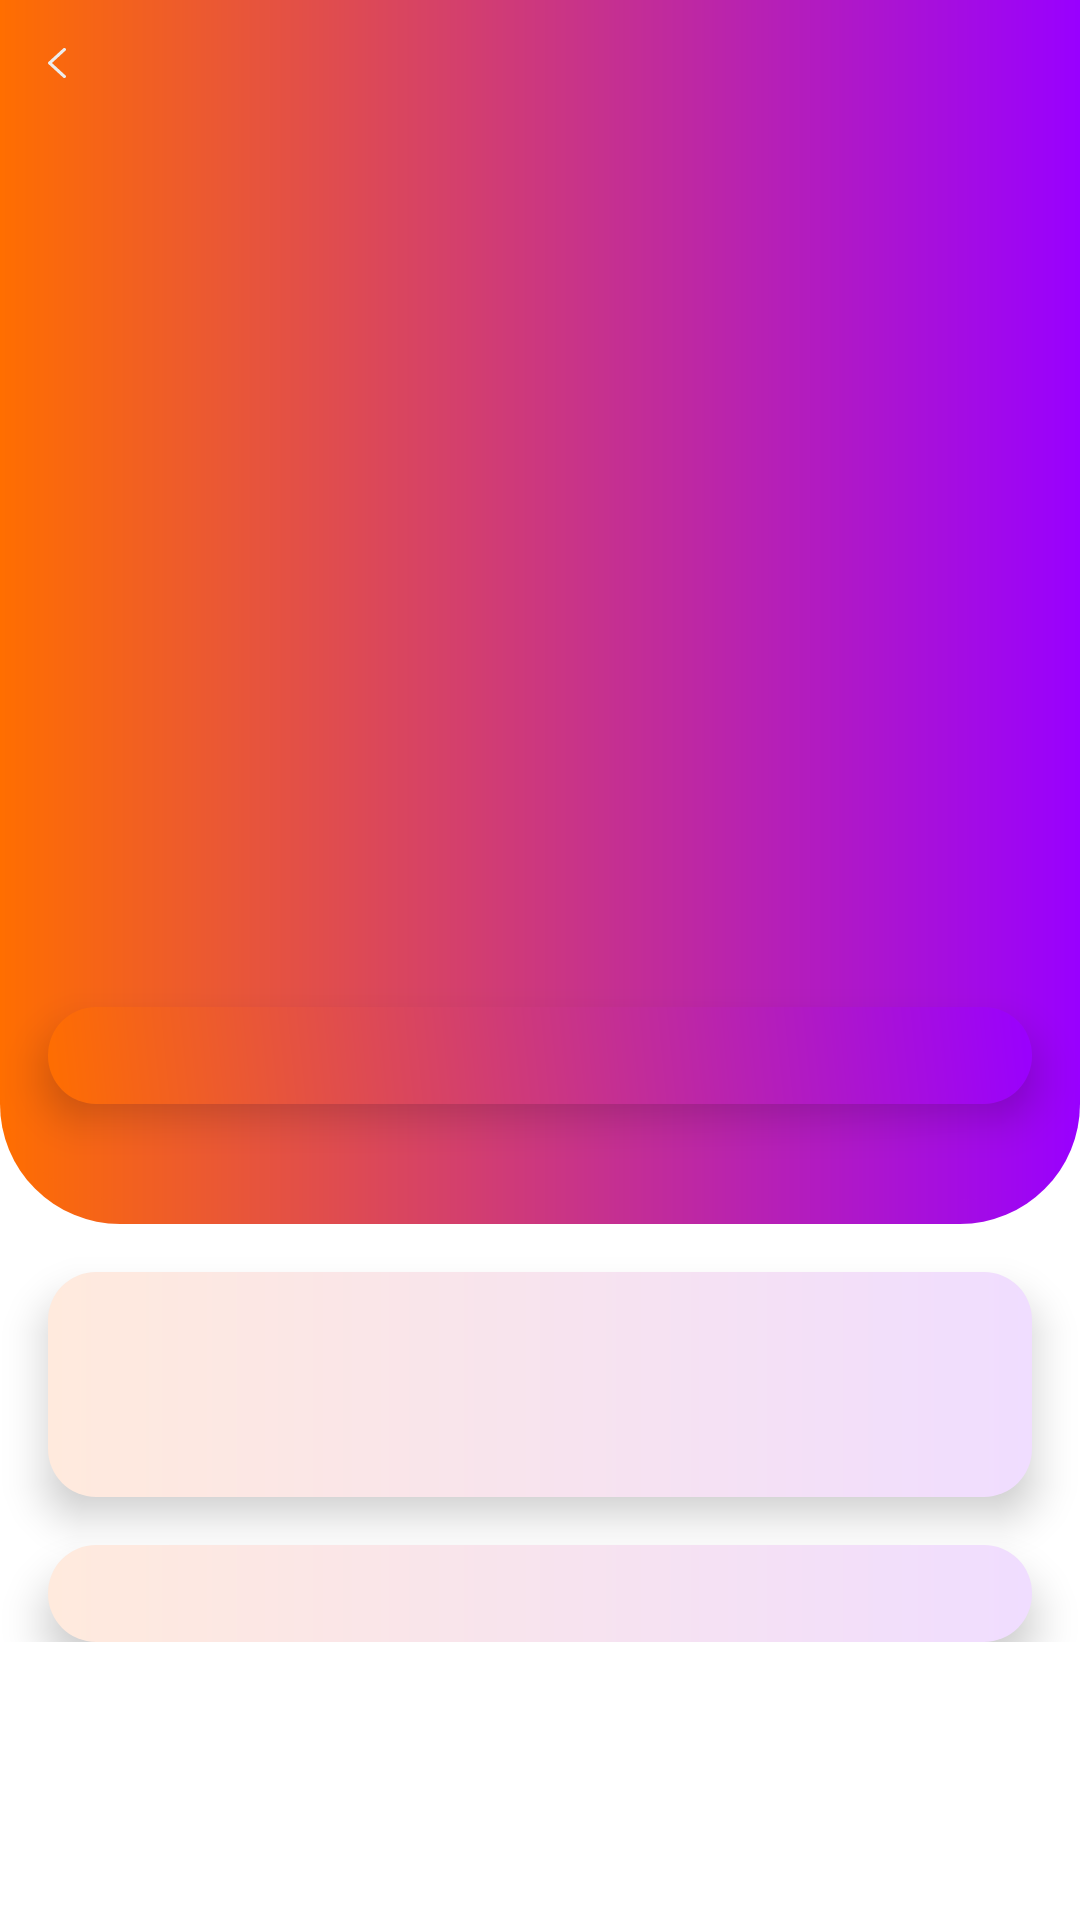

This screen was rendered from an Android layout file. Write that file and the resources it references.
<!-- AndroidManifest.xml: application theme Theme.Mealapp -->
<!-- res/layout/details_fragment.xml -->
<?xml version="1.0" encoding="utf-8"?>
<ScrollView xmlns:android="http://schemas.android.com/apk/res/android"
    xmlns:app="http://schemas.android.com/apk/res-auto"
    xmlns:tools="http://schemas.android.com/tools"

    android:layout_width="match_parent"
    android:layout_height="match_parent">

    <androidx.constraintlayout.widget.ConstraintLayout
        android:layout_width="match_parent"
        android:layout_height="wrap_content">

        <ImageView
            android:id="@+id/iv_bottom_gradient"
            android:layout_width="0dp"
            android:layout_height="408dp"
            android:background="@drawable/image_box_meal"
            android:scaleType="centerCrop"
            app:layout_constraintEnd_toEndOf="parent"
            app:layout_constraintHorizontal_bias="0.0"
            app:layout_constraintStart_toStartOf="parent"
            app:layout_constraintTop_toTopOf="parent"
            tools:ignore="ContentDescription" />

        <com.google.android.material.imageview.ShapeableImageView
            android:id="@+id/iv_meal_poster"
            android:layout_width="0dp"
            android:layout_height="400dp"
            android:background="@drawable/image_box_meal"
            android:scaleType="centerCrop"
            app:layout_constraintEnd_toEndOf="parent"
            app:layout_constraintHorizontal_bias="0.0"
            app:layout_constraintStart_toStartOf="parent"
            app:layout_constraintTop_toTopOf="parent"
            app:shapeAppearanceOverlay="@style/ShapeAppearanceOverlay.App.BottomCornerRadius"
            tools:srcCompat="@tools:sample/backgrounds/scenic" />

        <ImageView
            android:id="@+id/iv_ingridient_box"
            android:layout_width="0dp"
            android:layout_height="75dp"
            android:layout_marginStart="16dp"
            android:layout_marginTop="16dp"
            android:layout_marginEnd="16dp"
            android:background="@drawable/white_box"
            android:elevation="8dp"
            app:layout_constraintEnd_toEndOf="parent"
            app:layout_constraintStart_toStartOf="parent"
            app:layout_constraintTop_toBottomOf="@+id/iv_bottom_gradient"
            tools:ignore="ContentDescription" />

        <TextView
            android:id="@+id/tv_meal_name"
            android:layout_width="0dp"
            android:layout_height="wrap_content"
            android:layout_marginStart="16dp"
            android:layout_marginEnd="16dp"
            android:layout_marginBottom="32dp"
            android:background="@drawable/gradient_box"
            android:elevation="8dp"
            android:gravity="center"
            android:textColor="@color/white"
            android:textSize="24sp"
            app:layout_constraintBottom_toBottomOf="@+id/iv_meal_poster"
            app:layout_constraintEnd_toEndOf="parent"
            app:layout_constraintStart_toStartOf="parent"
            tools:text="Tasy Meal Name" />

        <TextView
            android:id="@+id/tv_instructions"
            android:layout_width="0dp"
            android:layout_height="wrap_content"
            android:layout_marginStart="16dp"
            android:layout_marginTop="16dp"
            android:layout_marginEnd="16dp"
            android:background="@drawable/white_box"
            android:elevation="8dp"
            android:gravity="center"
            android:paddingStart="8dp"
            android:paddingEnd="8dp"
            android:textAlignment="viewStart"
            android:textColor="@color/black"
            android:textSize="24sp"
            app:layout_constraintEnd_toEndOf="parent"
            app:layout_constraintStart_toStartOf="parent"
            app:layout_constraintTop_toBottomOf="@+id/iv_ingridient_box"
            tools:text="@string/recipe_demo_text" />

        <androidx.recyclerview.widget.RecyclerView
            android:id="@+id/rv_ingridients"
            android:layout_width="0dp"
            android:layout_height="0dp"
            android:layout_marginStart="8dp"
            android:layout_marginEnd="8dp"
            android:elevation="8dp"
            android:orientation="horizontal"
            app:layout_constraintBottom_toBottomOf="@+id/iv_ingridient_box"
            app:layout_constraintEnd_toEndOf="@+id/iv_ingridient_box"
            app:layout_constraintStart_toStartOf="@+id/iv_ingridient_box"
            app:layout_constraintTop_toTopOf="@+id/iv_ingridient_box"
            tools:listitem="@layout/view_holder_ingridient" />

        <ImageView
            android:id="@+id/iv_back"
            android:layout_width="wrap_content"
            android:layout_height="wrap_content"
            android:layout_marginStart="16dp"
            android:layout_marginTop="16dp"
            android:elevation="8dp"
            app:layout_constraintStart_toStartOf="parent"
            app:layout_constraintTop_toTopOf="parent"
            app:srcCompat="@drawable/ic_back" />

    </androidx.constraintlayout.widget.ConstraintLayout>
</ScrollView>
<!-- res/layout/view_holder_ingridient.xml (included above) -->
<?xml version="1.0" encoding="utf-8"?>
<LinearLayout xmlns:android="http://schemas.android.com/apk/res/android"
    xmlns:app="http://schemas.android.com/apk/res-auto"
    xmlns:tools="http://schemas.android.com/tools"
    android:orientation="vertical" android:layout_width="match_parent"
    android:layout_height="match_parent">

    <ImageView
        android:id="@+id/iv_ingridient_image_holder"
        android:layout_width="50dp"
        android:layout_height="50dp"
        android:scaleType="centerCrop"
        tools:srcCompat="@tools:sample/avatars" />

    <TextView
        android:id="@+id/tv_ingridient_name_holder"
        android:layout_width="match_parent"
        android:layout_height="wrap_content"
        android:layout_marginTop="8dp"
        tools:text="Item Name" />
</LinearLayout>
<!-- resources referenced by this layout -->
<resources>
  <color name="black">#FF000000</color>
  <color name="white">#FFFFFFFF</color>
  <!-- drawable gradient_box (drawable) -->
  <?xml version="1.0" encoding="utf-8"?>
  <shape xmlns:android="http://schemas.android.com/apk/res/android"
      android:shape="rectangle">
      <gradient
          android:startColor="#FFFF6E00"
          android:endColor="#FF9900FF"
          android:angle="45"/>
  
  
  
  
  
      <corners android:radius="16dp" />
  </shape>
  <!-- drawable ic_back (drawable) -->
  <vector xmlns:android="http://schemas.android.com/apk/res/android"
      android:width="6dp"
      android:height="10dp"
      android:viewportWidth="6"
      android:viewportHeight="10">
    <path
        android:pathData="M5.0689,0.1464C5.2819,-0.0488 5.6272,-0.0488 5.8402,0.1464C6.0296,0.32 6.0506,0.5894 5.9034,0.7843L5.8402,0.8536L1.3167,5L5.8402,9.1465C6.0296,9.32 6.0506,9.5894 5.9034,9.7843L5.8402,9.8535C5.6509,10.0271 5.357,10.0464 5.1444,9.9114L5.0689,9.8535L0.1598,5.3535C-0.0296,5.18 -0.0506,4.9106 0.0966,4.7157L0.1598,4.6465L5.0689,0.1464Z"
        android:fillColor="#ECECEC"/>
  </vector>
  <!-- drawable image_box_meal (drawable) -->
  <?xml version="1.0" encoding="utf-8"?>
  <shape xmlns:android="http://schemas.android.com/apk/res/android"
      android:shape="rectangle">
      <gradient
          android:startColor="#FFFF6E00"
          android:endColor="#FF9900FF"
          android:angle="0"
          />
      <corners
          android:bottomLeftRadius="40dp"
          android:bottomRightRadius="40dp"
          />
  </shape>
  <!-- drawable white_box (drawable) -->
  <?xml version="1.0" encoding="utf-8"?>
  <shape xmlns:android="http://schemas.android.com/apk/res/android"
      android:shape="rectangle">
      <gradient
          android:startColor="#FFEADD"
          android:endColor="#FFF0DDFF"
          android:angle="0"/>
      <corners android:radius="16dp" />
  </shape>
  <string name="recipe_demo_text">Step 1 Preheat oven to 180° C. Step 2 Combine carrots, onion, garlic, cumin seeds, coriander seeds, salt and olive oil in a bowl and mix well. Transfer on a baking tray. Step 3 Put the baking tray in preheated oven and roast for 10-12 minutes or till carrots soften. Remove from heat and cool. Step 4 Grind the baked carrot mixture along with some water to make a smooth paste and strain in a bowl. Step 5 Heat the carrot mixture in a non-stick pan. Add two cups of water and bring to a boil. Add garam masala powder and mix. Add salt and mix well. Step 6 Remove from heat, add lemon juice and mix well. Step 7 Serve hot.</string>
  <style name="ShapeAppearanceOverlay.App.BottomCornerRadius" parent="">
          <item name="cornerSizeBottomRight">40dp</item>
          <item name="cornerFamilyBottomRight">rounded</item>
          <item name="cornerSizeBottomLeft">40dp</item>
          <item name="cornerFamilyBottomLeft">rounded</item>
      </style>
  <style name="Theme.Mealapp" parent="Theme.MaterialComponents.DayNight.DarkActionBar">
          
          <item name="colorPrimary">@color/purple_500</item>
          <item name="colorPrimaryVariant">@color/purple_700</item>
          <item name="colorOnPrimary">@color/white</item>
          
          <item name="colorSecondary">@color/teal_200</item>
          <item name="colorSecondaryVariant">@color/teal_700</item>
          <item name="colorOnSecondary">@color/black</item>
          
          <item name="android:statusBarColor" tools:targetApi="l">?attr/colorPrimaryVariant</item>
          
      </style>
  <color name="purple_500">#FF6200EE</color>
  <color name="purple_700">#FF3700B3</color>
  <color name="teal_200">#FF03DAC5</color>
  <color name="teal_700">#FF018786</color>
</resources>
